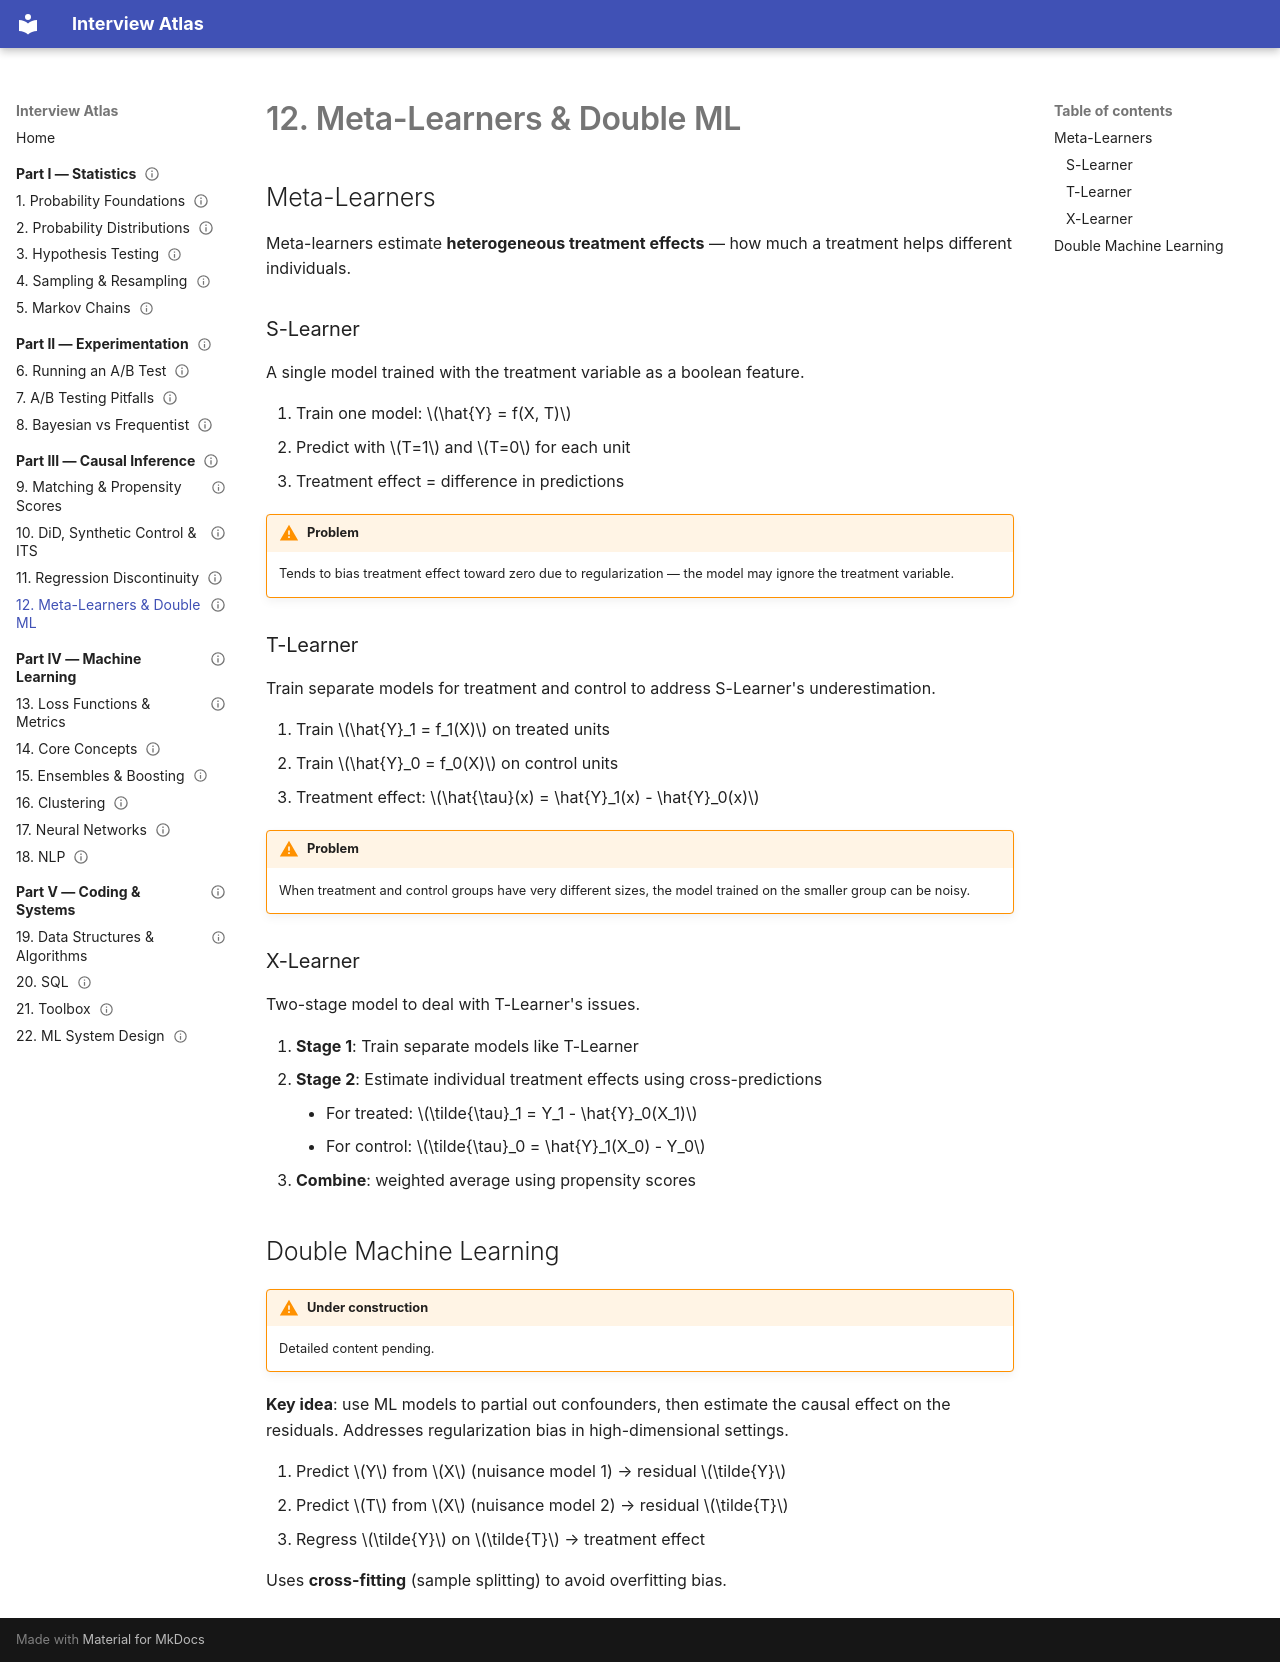

repository: ytchou/interview-atlas · page: part3-causal/12-meta-learners/index.html · generator: mkdocs

---
status: draft
---

# 12. Meta-Learners & Double ML

## Meta-Learners

Meta-learners estimate **heterogeneous treatment effects** — how much a treatment helps different individuals.

### S-Learner

A single model trained with the treatment variable as a boolean feature.

<!-- TODO: add image — S-learner diagram -->

1. Train one model: \(\hat{Y} = f(X, T)\)
2. Predict with \(T=1\) and \(T=0\) for each unit
3. Treatment effect = difference in predictions

!!! warning "Problem"
    Tends to bias treatment effect toward zero due to regularization — the model may ignore the treatment variable.

### T-Learner

Train separate models for treatment and control to address S-Learner's underestimation.

<!-- TODO: add image — T-learner diagram -->

1. Train \(\hat{Y}_1 = f_1(X)\) on treated units
2. Train \(\hat{Y}_0 = f_0(X)\) on control units
3. Treatment effect: \(\hat{\tau}(x) = \hat{Y}_1(x) - \hat{Y}_0(x)\)

!!! warning "Problem"
    When treatment and control groups have very different sizes, the model trained on the smaller group can be noisy.

### X-Learner

Two-stage model to deal with T-Learner's issues.

<!-- TODO: add image — X-learner diagram -->

1. **Stage 1**: Train separate models like T-Learner
2. **Stage 2**: Estimate individual treatment effects using cross-predictions
    - For treated: \(\tilde{\tau}_1 = Y_1 - \hat{Y}_0(X_1)\)
    - For control: \(\tilde{\tau}_0 = \hat{Y}_1(X_0) - Y_0\)
3. **Combine**: weighted average using propensity scores

## Double Machine Learning

!!! warning "Under construction"
    Detailed content pending.

**Key idea**: use ML models to partial out confounders, then estimate the causal effect on the residuals. Addresses regularization bias in high-dimensional settings.

1. Predict \(Y\) from \(X\) (nuisance model 1) → residual \(\tilde{Y}\)
2. Predict \(T\) from \(X\) (nuisance model 2) → residual \(\tilde{T}\)
3. Regress \(\tilde{Y}\) on \(\tilde{T}\) → treatment effect

Uses **cross-fitting** (sample splitting) to avoid overfitting bias.
